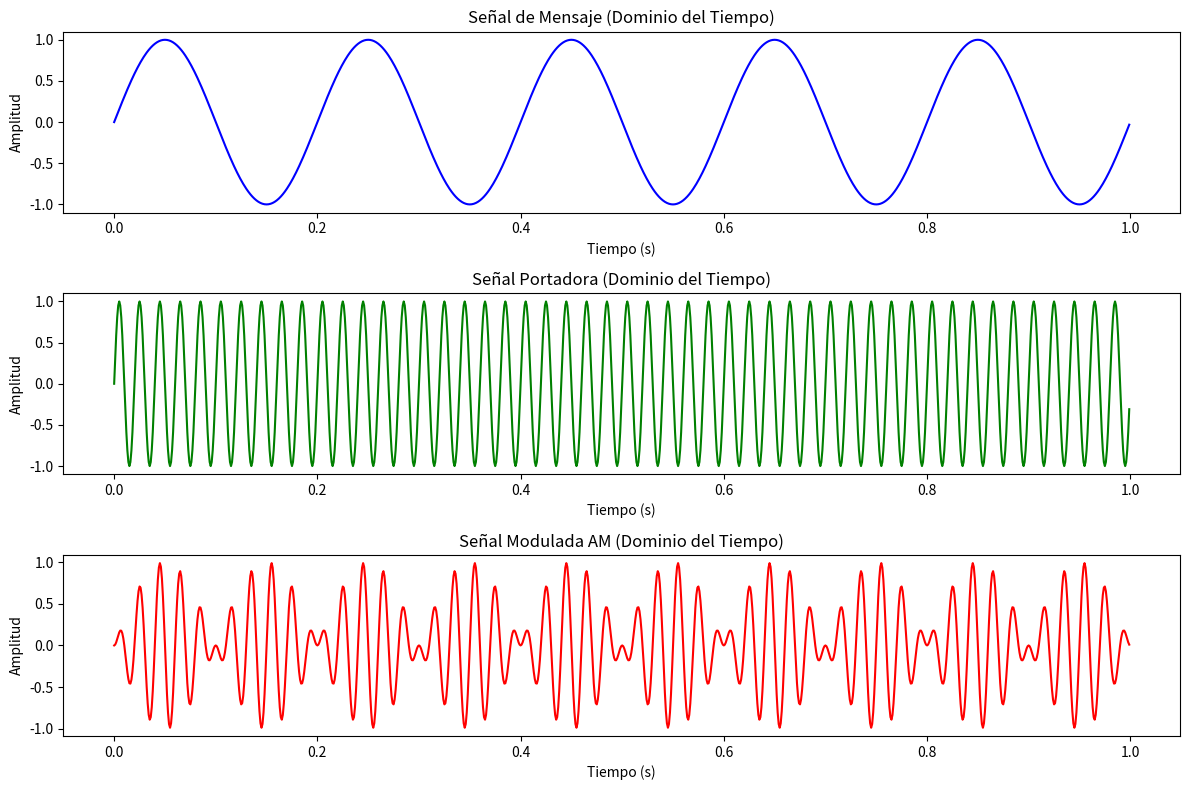
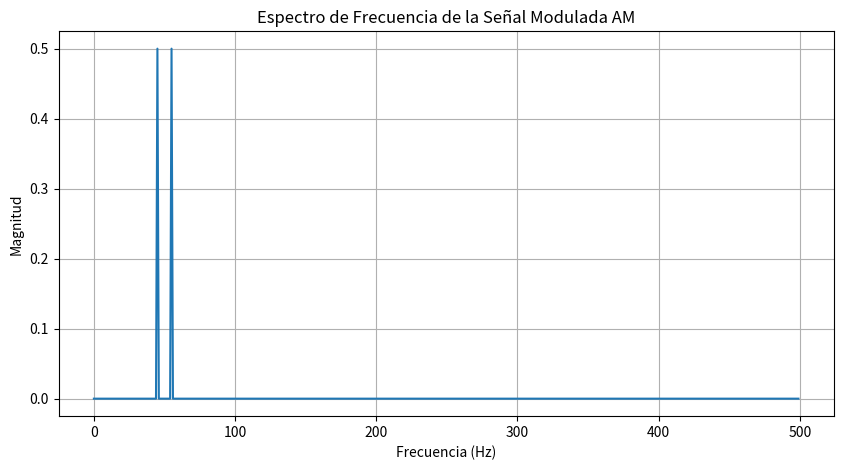
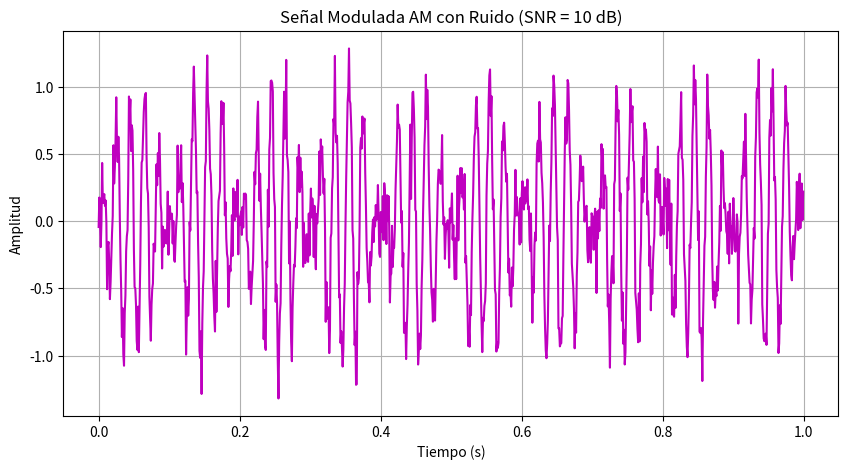
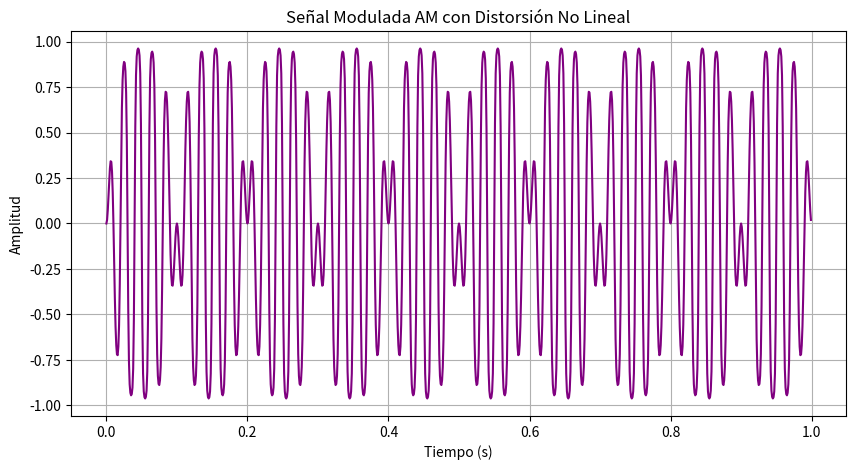

These charts were generated, in order, by the following Python code:
#-------------------------------------------------------------------------------
# Name:        Implementación del Sistema de Modulación AM
# Purpose:
#
# Author:      moises cruz cruz
#
# Created:     27/07/2025
# Copyright:   (c) moise 2025
# Licence:     <your licence>
#-------------------------------------------------------------------------------

import numpy as np
import matplotlib.pyplot as plt
from scipy.fft import fft, fftfreq

# Parámetros de la señal
fs = 1000  # Frecuencia de muestreo (Hz)
t = np.linspace(0, 1, fs, endpoint=False)  # Vector de tiempo (1 segundo)

# Señal de mensaje (baja frecuencia)
fm = 5  # Frecuencia del mensaje (Hz)
Am = 1  # Amplitud del mensaje
mensaje = Am * np.sin(2 * np.pi * fm * t)

# Señal portadora (alta frecuencia)
fc = 50  # Frecuencia de la portadora (Hz)
Ac = 1  # Amplitud de la portadora
portadora = Ac * np.sin(2 * np.pi * fc * t)

# Modulación AM (DSB-SC: Double Sideband Suppressed Carrier)
senal_modulada = mensaje * portadora

# Visualización en el dominio del tiempo
plt.figure(figsize=(12, 8))

plt.subplot(3, 1, 1)
plt.plot(t, mensaje, 'b')
plt.title("Señal de Mensaje (Dominio del Tiempo)")
plt.xlabel("Tiempo (s)")
plt.ylabel("Amplitud")

plt.subplot(3, 1, 2)
plt.plot(t, portadora, 'g')
plt.title("Señal Portadora (Dominio del Tiempo)")
plt.xlabel("Tiempo (s)")
plt.ylabel("Amplitud")

plt.subplot(3, 1, 3)
plt.plot(t, senal_modulada, 'r')
plt.title("Señal Modulada AM (Dominio del Tiempo)")
plt.xlabel("Tiempo (s)")
plt.ylabel("Amplitud")

plt.tight_layout()
plt.show()

# Análisis en frecuencia
N = len(senal_modulada)
yf = fft(senal_modulada)
xf = fftfreq(N, 1/fs)[:N//2]  # Solo frecuencias positivas

plt.figure(figsize=(10, 5))
plt.plot(xf, 2/N * np.abs(yf[0:N//2]))
plt.title("Espectro de Frecuencia de la Señal Modulada AM")
plt.xlabel("Frecuencia (Hz)")
plt.ylabel("Magnitud")
plt.grid()
plt.show()

# Añadir ruido a la señal modulada
SNR_dB = 10  # Relación señal-ruido (dB)
potencia_senal = np.mean(senal_modulada**2)
potencia_ruido = potencia_senal / (10 ** (SNR_dB / 10))
ruido = np.random.normal(0, np.sqrt(potencia_ruido), len(senal_modulada))
senal_ruidosa = senal_modulada + ruido

# Visualización con ruido
plt.figure(figsize=(10, 5))
plt.plot(t, senal_ruidosa, 'm')
plt.title("Señal Modulada AM con Ruido (SNR = 10 dB)")
plt.xlabel("Tiempo (s)")
plt.ylabel("Amplitud")
plt.grid()
plt.show()

# Simular distorsión no lineal (compresión)
senal_distorsionada = np.tanh(senal_modulada * 2)  # Función no lineal

plt.figure(figsize=(10, 5))
plt.plot(t, senal_distorsionada, 'purple')
plt.title("Señal Modulada AM con Distorsión No Lineal")
plt.xlabel("Tiempo (s)")
plt.ylabel("Amplitud")
plt.grid()
plt.show()